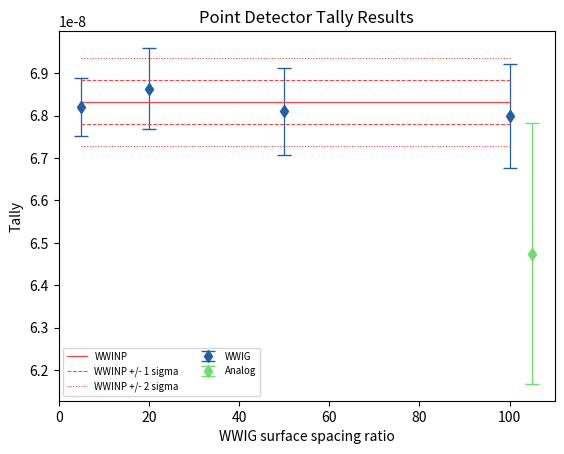
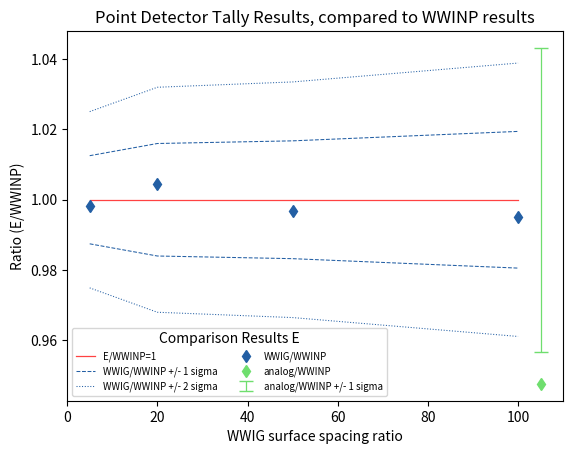
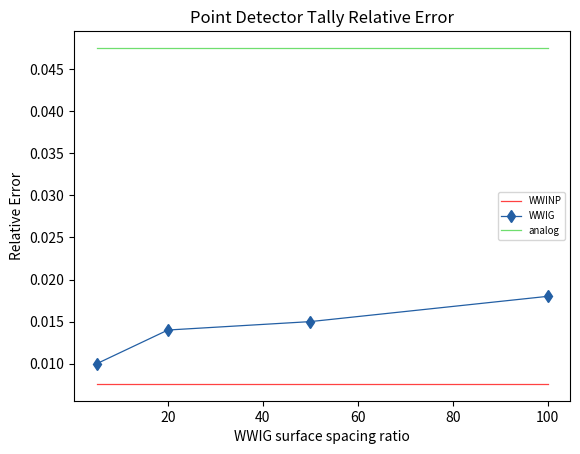

Source code (Python) for these figures, in order:
import numpy as np
import matplotlib.pyplot as plt
import math as m


def calc_sigmas(means, errors, num):
    sigma_upper = means + (means * errors)*num
    sigma_lower = means - (means * errors)*num

    return sigma_upper, sigma_lower


def calc_ratios(m1, e1, m2, e2):
    # m1 = experiment
    # m2 = accepted

    ratios = m1/m2
    s1 = m1*e1
    s2 = m2*e2
    sigma_ratio = np.sqrt((s1/m2)**2 + (m1*s2/(m2*m2))**2)

    return ratios, sigma_ratio



## Data

ratios = np.array([5, 20, 50, 100])
wwig_res = np.array([6.82e-8, 6.8638E-08, 6.81e-8, 6.8e-8])  # placeholders
wwig_err = np.array([.01, 0.0140, .015, .018])  # placeholders
wwinp_res = np.array([6.8328E-08, 6.8328E-08, 6.8328E-08, 6.8328E-08])
wwinp_err = np.array([0.0076, 0.0076, 0.0076, 0.0076])
analog_res = np.array([6.47480E-08, 6.47480E-08, 6.47480E-08, 6.47480E-08])
analog_err = np.array([0.0475, 0.0475, 0.0475, 0.0475])

wwinp1_upper, wwinp1_lower = calc_sigmas(wwinp_res, wwinp_err, 1)
wwinp2_upper, wwinp2_lower = calc_sigmas(wwinp_res, wwinp_err, 2)


# Plots

wwinp_color = '#FF4242'
wwig_color = '#235FA4'
analog_color = '#6FDE6E'

# all colors: '#FF4242', '#E8F086', '#6FDE6E', '#0A284B', '#235FA4', '#A691AE'

cs = 5  # cap size
dpi = 300

# plot results
plt.figure()
plt.errorbar(ratios, wwig_res, yerr=(wwig_err*wwig_res),
    color=wwig_color, label='WWIG', ls='', marker='d', lw=.9, capsize=cs)
plt.errorbar([105], analog_res[0], yerr=(analog_err*analog_res)[0],
    color=analog_color, label='Analog', ls='', marker='d', lw=.9, capsize=cs)
plt.plot(ratios, wwinp_res, label='WWINP', ls='-', marker='', lw=.9, color=wwinp_color)
plt.plot(ratios, wwinp1_upper, label='WWINP +/- 1 sigma', ls='--', lw=.75, color=wwinp_color)
plt.plot(ratios, wwinp1_lower, label='', ls='--', lw=.75, color=wwinp_color)
plt.plot(ratios, wwinp2_upper, label='WWINP +/- 2 sigma', ls=':', lw=.75, color=wwinp_color)
plt.plot(ratios, wwinp2_lower, label='', ls=':', lw=.75, color=wwinp_color)
plt.xlabel('WWIG surface spacing ratio')
plt.ylabel('Tally')
plt.title('Point Detector Tally Results')
plt.legend(loc='best', ncol=2, fontsize='x-small')
plt.savefig('tally15_results.png', dpi=dpi)

# plot wwinp ratio
r1 = np.array([1, 1, 1, 1])

# ratios compared to wwinp results
wratio, werr = calc_ratios(wwig_res, wwig_err, wwinp_res, wwinp_err)
aratio, aerr = calc_ratios(analog_res, analog_err, wwinp_res, wwinp_err)

wr1_upper, wr1_lower = calc_sigmas(r1, werr, 1)
wr2_upper, wr2_lower = calc_sigmas(r1, werr, 2)
ar1_upper, ar1_lower = calc_sigmas(r1, aerr, 1)
ar2_upper, ar2_lower = calc_sigmas(r1, aerr, 2)

plt.figure()
plt.plot(ratios, r1, label='E/WWINP=1', ls='-', marker='', lw=.9, color=wwinp_color)

plt.plot(ratios, wr1_upper, label='WWIG/WWINP +/- 1 sigma', ls='--', lw=.75, color=wwig_color)
plt.plot(ratios, wr1_lower, label='', ls='--', lw=.75, color=wwig_color)
plt.plot(ratios, wr2_upper, label='WWIG/WWINP +/- 2 sigma', ls=':', lw=.75, color=wwig_color)
plt.plot(ratios, wr2_lower, label='', ls=':', lw=.75, color=wwig_color)
plt.plot(ratios, wratio, label='WWIG/WWINP', ls='', marker='d', lw=.9, color=wwig_color)

# figure out how I want to display the analog/wwinp ratio on this plot
#plt.plot(ratios, ar1_upper, label='Analog/WWINP +/- 1 sigma', ls='--', lw=.75, color=analog_color)
#plt.plot(ratios, ar1_lower, label='', ls='--', lw=.75, color=analog_color)
#plt.plot(ratios, ar2_upper, label='Analog/WWINP +/- 2 sigma', ls=':', lw=.75, color=analog_color)
#plt.plot(ratios, ar2_lower, label='', ls=':', lw=.75, color=analog_color)
#plt.plot(ratios, aratio, label='Analog/WWINP', ls='', marker='d', lw=.9, color=analog_color)
# make this plot a subplot right next to it?
plt.errorbar([105], [1], yerr=(aratio*aerr)[0], label='analog/WWINP +/- 1 sigma', ls='', marker='', lw=.9, capsize=cs, color=analog_color)
plt.plot([105], aratio[0], label='analog/WWINP', ls='', marker='d', lw=.9, color=analog_color)

plt.xlabel('WWIG surface spacing ratio')
plt.ylabel('Ratio (E/WWINP)')
plt.title('Point Detector Tally Results, compared to WWINP results')
plt.legend(loc='best', ncol=2, fontsize='x-small', title='Comparison Results E')
plt.savefig('tally15_ratios.png', dpi=dpi)


# plot relative errors
plt.figure()
plt.plot(ratios, wwinp_err, label='WWINP', ls='-', marker='', lw=.9, color=wwinp_color)
plt.plot(ratios, wwig_err, label='WWIG', ls='-', marker='d', lw=.9, color=wwig_color)
plt.plot(ratios, analog_err, label='analog', ls='-', marker='', lw=.9, color=analog_color)
plt.xlabel('WWIG surface spacing ratio')
plt.ylabel('Relative Error')
plt.title('Point Detector Tally Relative Error')
plt.legend(loc='best', fontsize='x-small')
plt.savefig('tally15_error.png', dpi=dpi)

plt.show()
